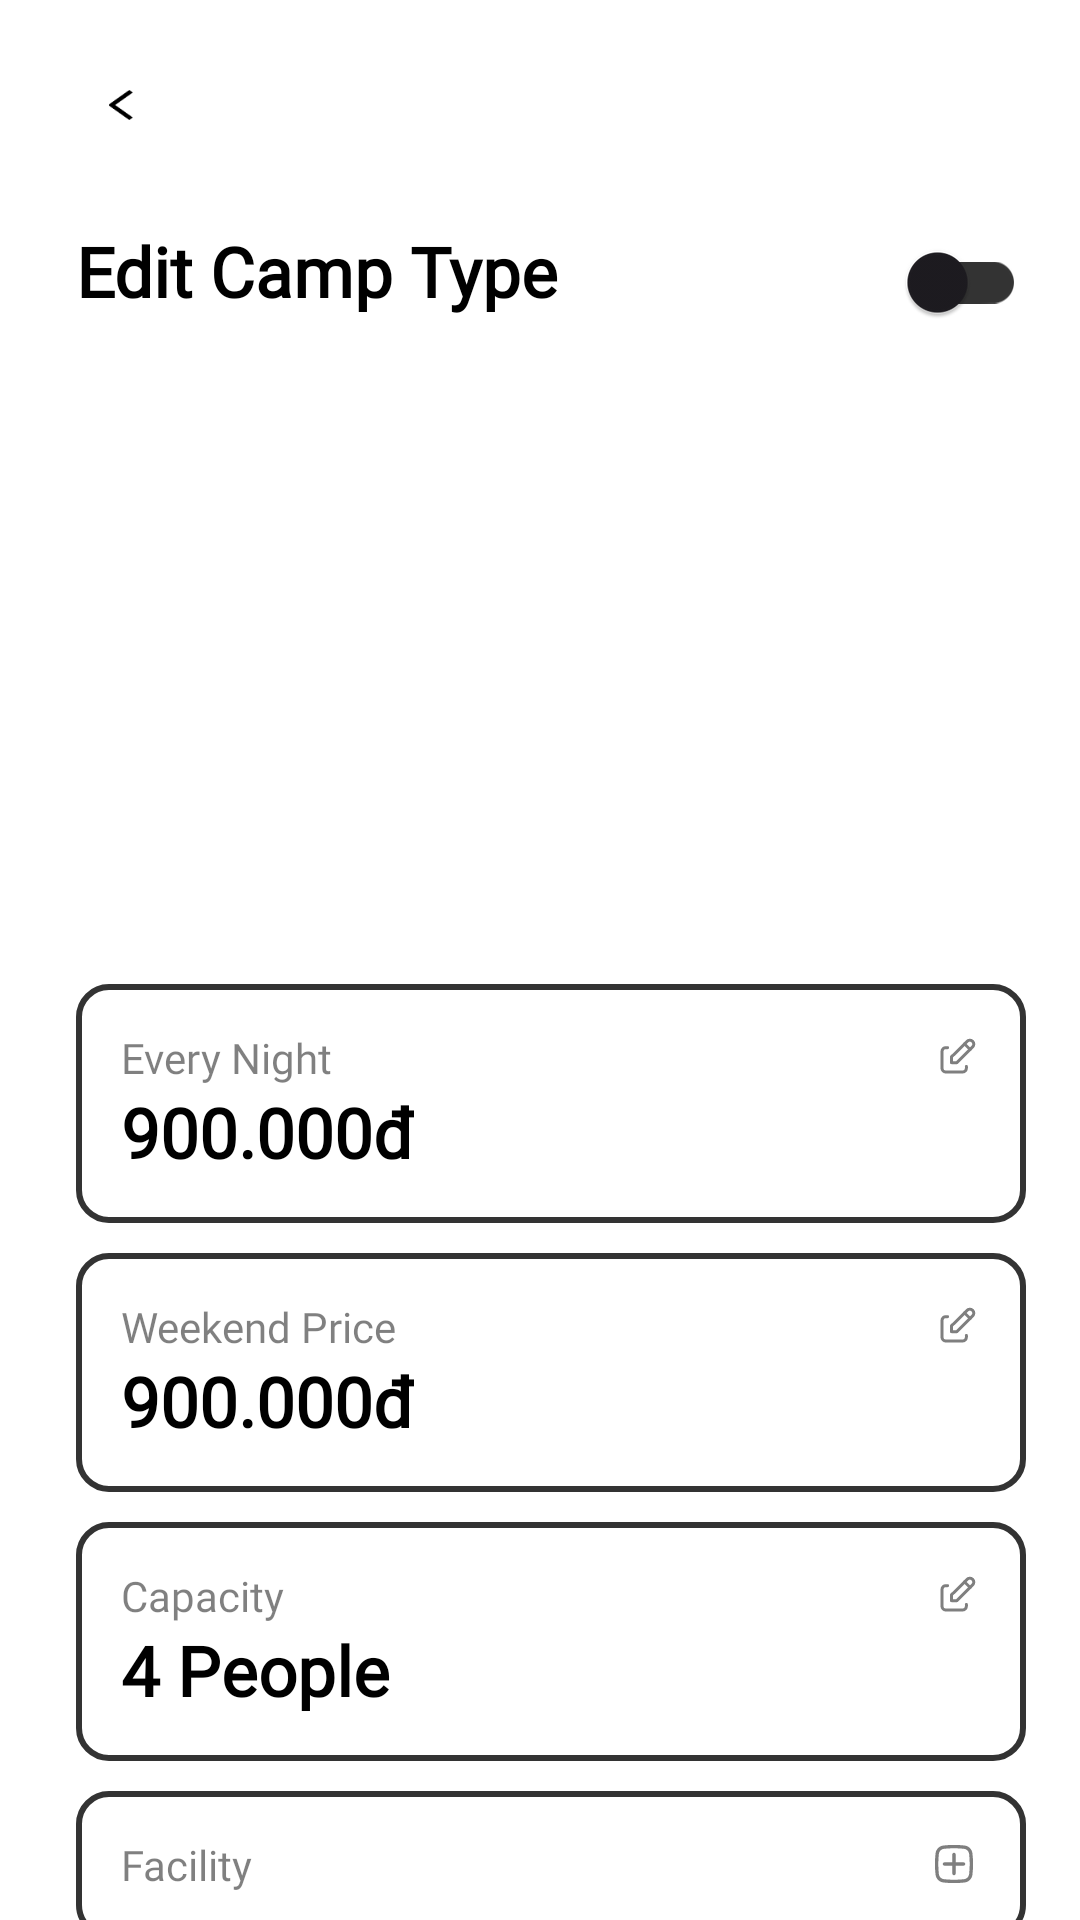

This screen was rendered from an Android layout file. Write that file and the resources it references.
<!-- AndroidManifest.xml: application theme Base.Theme.Glamping -->
<!-- res/layout/fragment_edit_camp_type.xml -->
<?xml version="1.0" encoding="utf-8"?>
<androidx.constraintlayout.widget.ConstraintLayout xmlns:android="http://schemas.android.com/apk/res/android"
    xmlns:app="http://schemas.android.com/apk/res-auto"
    android:layout_width="match_parent"
    android:layout_height="match_parent">



    <androidx.core.widget.NestedScrollView
        android:layout_width="0dp"
        android:layout_height="0dp"
        app:layout_constraintTop_toTopOf="parent"
        app:layout_constraintStart_toStartOf="@id/guidelineLeft"
        app:layout_constraintEnd_toStartOf="@id/guidelineRight"
        app:layout_constraintBottom_toBottomOf="parent">



        <LinearLayout
            android:layout_width="match_parent"
            android:layout_height="wrap_content"
            android:orientation="vertical">

            <ImageView
                android:id="@+id/backArrow"
                android:layout_width="30dp"
                android:layout_height="30dp"
                android:src="@drawable/back_arrow"
                android:background="@drawable/ripple_effect"
                android:clickable="true"
                android:focusable="true"
                android:padding="10dp"
                android:layout_marginTop="20dp"
                android:layout_marginBottom="20dp"
                android:contentDescription="Go back"/>  


            <LinearLayout
                android:layout_width="match_parent"
                android:layout_height="wrap_content">
                <TextView
                    android:id="@+id/registerTitle"
                    android:layout_width="wrap_content"
                    android:layout_height="wrap_content"
                    android:layout_weight="1"
                    android:text="Edit Camp Type"
                    style="@style/h3"/>

                <com.google.android.material.switchmaterial.SwitchMaterial
                    android:id="@+id/switch_status"
                    android:layout_width="wrap_content"
                    android:layout_height="wrap_content"
                    app:trackTint="@color/drak_gray"/>
            </LinearLayout>

            <com.google.android.material.imageview.ShapeableImageView
                android:id="@+id/img_camp_type"
                android:layout_width="match_parent"
                android:layout_height="200dp"
                android:src="@drawable/image_placeholder"
                android:scaleType="centerCrop"
                app:shapeAppearanceOverlay="@style/roundedImageStyle"
                />

            <LinearLayout
                android:id="@+id/layout_daily_price"
                android:layout_width="match_parent"
                android:layout_height="wrap_content"
                android:layout_marginTop="10dp"
                android:background="@drawable/border_linear_layout"
                android:padding="15dp"
                android:orientation="vertical"
                android:clickable="true"
                android:focusable="true"
                android:foreground="?attr/selectableItemBackground">
                <TextView
                    android:layout_width="match_parent"
                    android:layout_height="wrap_content"
                    android:text="Every Night"
                    app:drawableEndCompat="@drawable/edit__streamline_tabler"
                    android:textColor="@color/black"
                    android:alpha="0.5"/>
                <TextView
                    android:id="@+id/tv_daily_price"
                    android:layout_width="wrap_content"
                    android:layout_height="wrap_content"
                    android:text="900.000đ"
                    style="@style/h3"/>
            </LinearLayout>

            <LinearLayout
                android:id="@+id/layout_weekend_price"
                android:layout_width="match_parent"
                android:layout_height="wrap_content"
                android:layout_marginTop="10dp"
                android:background="@drawable/border_linear_layout"
                android:padding="15dp"
                android:orientation="vertical"
                android:clickable="true"
                android:focusable="true"
                android:foreground="?attr/selectableItemBackground">
                <TextView
                    android:layout_width="match_parent"
                    android:layout_height="wrap_content"
                    android:text="Weekend Price"
                    app:drawableEndCompat="@drawable/edit__streamline_tabler"
                    android:textColor="@color/black"
                    android:alpha="0.5"/>
                <TextView
                    android:id="@+id/tv_weekend_price"
                    android:layout_width="wrap_content"
                    android:layout_height="wrap_content"
                    android:text="900.000đ"
                    style="@style/h3"/>
            </LinearLayout>

            <LinearLayout
                android:id="@+id/layout_capacity"
                android:layout_width="match_parent"
                android:layout_height="wrap_content"
                android:layout_marginTop="10dp"
                android:background="@drawable/border_linear_layout"
                android:padding="15dp"
                android:orientation="vertical"
                android:clickable="true"
                android:focusable="true"
                android:foreground="?attr/selectableItemBackground">
                <TextView
                    android:layout_width="match_parent"
                    android:layout_height="wrap_content"
                    android:text="Capacity"
                    app:drawableEndCompat="@drawable/edit__streamline_tabler"
                    android:textColor="@color/black"
                    android:alpha="0.5"/>
                <TextView
                    android:id="@+id/tv_capacity"
                    android:layout_width="wrap_content"
                    android:layout_height="wrap_content"
                    android:text="4 People"
                    style="@style/h3"/>
            </LinearLayout>

            <LinearLayout
                android:id="@+id/layout_facility"
                android:layout_width="match_parent"
                android:layout_height="wrap_content"
                android:layout_marginTop="10dp"
                android:background="@drawable/border_linear_layout"
                android:padding="15dp"
                android:orientation="vertical"
                android:clickable="true"
                android:focusable="true"
                android:foreground="?attr/selectableItemBackground">

                <TextView
                    android:layout_width="match_parent"
                    android:layout_height="wrap_content"
                    android:text="Facility"
                    app:drawableEndCompat="@drawable/add_v2"
                    android:textColor="@color/black"
                    android:alpha="0.5"/>

                <androidx.recyclerview.widget.RecyclerView
                    android:id="@+id/facilityRecyclerView"
                    android:layout_width="match_parent"
                    android:layout_height="match_parent"
                    android:orientation="vertical"
                    app:layoutManager="androidx.recyclerview.widget.LinearLayoutManager"/>
            </LinearLayout>

        </LinearLayout>

    </androidx.core.widget.NestedScrollView>



    <androidx.constraintlayout.widget.Guideline
        android:id="@+id/guidelineTop"
        android:layout_width="wrap_content"
        android:layout_height="wrap_content"
        android:orientation="horizontal"
        app:layout_constraintGuide_percent="0.1" />

    <androidx.constraintlayout.widget.Guideline
        android:id="@+id/guidelineLeft"
        android:layout_width="wrap_content"
        android:layout_height="wrap_content"
        android:orientation="vertical"
        app:layout_constraintGuide_percent="0.07" />

    <androidx.constraintlayout.widget.Guideline
        android:id="@+id/guidelineRight"
        android:layout_width="wrap_content"
        android:layout_height="wrap_content"
        android:orientation="vertical"
        app:layout_constraintGuide_percent="0.95" />

</androidx.constraintlayout.widget.ConstraintLayout>
<!-- resources referenced by this layout -->
<resources>
  <color name="black">#000000</color>
  <color name="drak_gray">#333333</color>
  <!-- drawable border_linear_layout (drawable) -->
  <layer-list xmlns:android="http://schemas.android.com/apk/res/android">
      <item>
          <shape android:shape="rectangle">
              <corners android:radius="12dp"/>
              <solid android:color="@color/grey"/>
          </shape>
      </item>
  
      <item>
          <shape android:shape="rectangle">
              <corners android:radius="10dp"/>
              <solid android:color="@color/white"/>
              <stroke android:width="2dp" android:color="@color/drak_gray"/>
          </shape>
      </item>
  </layer-list>
  <!-- drawable edit__streamline_tabler (drawable) -->
  <vector xmlns:android="http://schemas.android.com/apk/res/android"
      android:width="16dp"
      android:height="16dp"
      android:viewportWidth="16"
      android:viewportHeight="16">
    <path
        android:pathData="M4.875,4.875L4.25,4.875a1.25,1.25 0,0 0,-1.25 1.25v5.625a1.25,1.25 0,0 0,1.25 1.25h5.625a1.25,1.25 0,0 0,1.25 -1.25v-0.625"
        android:strokeLineJoin="round"
        android:strokeWidth="1"
        android:fillColor="#00000000"
        android:strokeColor="#000000"
        android:strokeLineCap="round"/>
    <path
        android:pathData="M13.241,4.616a1.313,1.313 0,0 0,-1.856 -1.856L6.125,8v1.875h1.875l5.241,-5.259z"
        android:strokeLineJoin="round"
        android:strokeWidth="1"
        android:fillColor="#00000000"
        android:strokeColor="#000000"
        android:strokeLineCap="round"/>
    <path
        android:pathData="m10.5,3.625 l1.875,1.875"
        android:strokeLineJoin="round"
        android:strokeWidth="1"
        android:fillColor="#00000000"
        android:strokeColor="#000000"
        android:strokeLineCap="round"/>
  </vector>
  <!-- drawable ripple_effect (drawable) -->
  <?xml version="1.0" encoding="utf-8"?>
  <selector xmlns:android="http://schemas.android.com/apk/res/android">
      <item android:state_pressed="true">
          <shape android:shape="oval">  
              <solid android:color="@color/grey"/> 
          </shape>
      </item>
      <item>
          <shape android:shape="oval">
              <solid android:color="@android:color/transparent"/> 
          </shape>
      </item>
  </selector>
  <style name="h3">
          <item name="android:fontFamily">@font/poppins_thin</item>
          <item name="android:textColor">@color/black</item>
          <item name="android:textSize">@dimen/h3TextSize</item>
      </style>
  <style name="roundedImageStyle">
          <item name="cornerSize">16dp</item>
      </style>
  <style name="Base.Theme.Glamping" parent="Theme.Material3.DayNight.NoActionBar">
          <item name="colorSurface">@color/white</item>
          <item name="android:windowBackground">@color/white</item>
          <item name="android:windowLightStatusBar">true</item>
          <item name="android:statusBarColor">@color/white</item>
          <item name="android:navigationBarColor">@color/white</item>
          <item name="android:windowLightNavigationBar">true</item>
          <item name="colorPrimary">#000000</item> 
          <item name="colorOnPrimary">#FFFFFF</item> 
          <item name="fontFamily">@font/poppins_thin</item>
          <item name="android:fitsSystemWindows">true</item>
      </style>
  <color name="grey">#DAD9D9</color>
  <color name="white">#FFFFFFFF</color>
  <dimen name="h3TextSize">23sp</dimen>
</resources>
